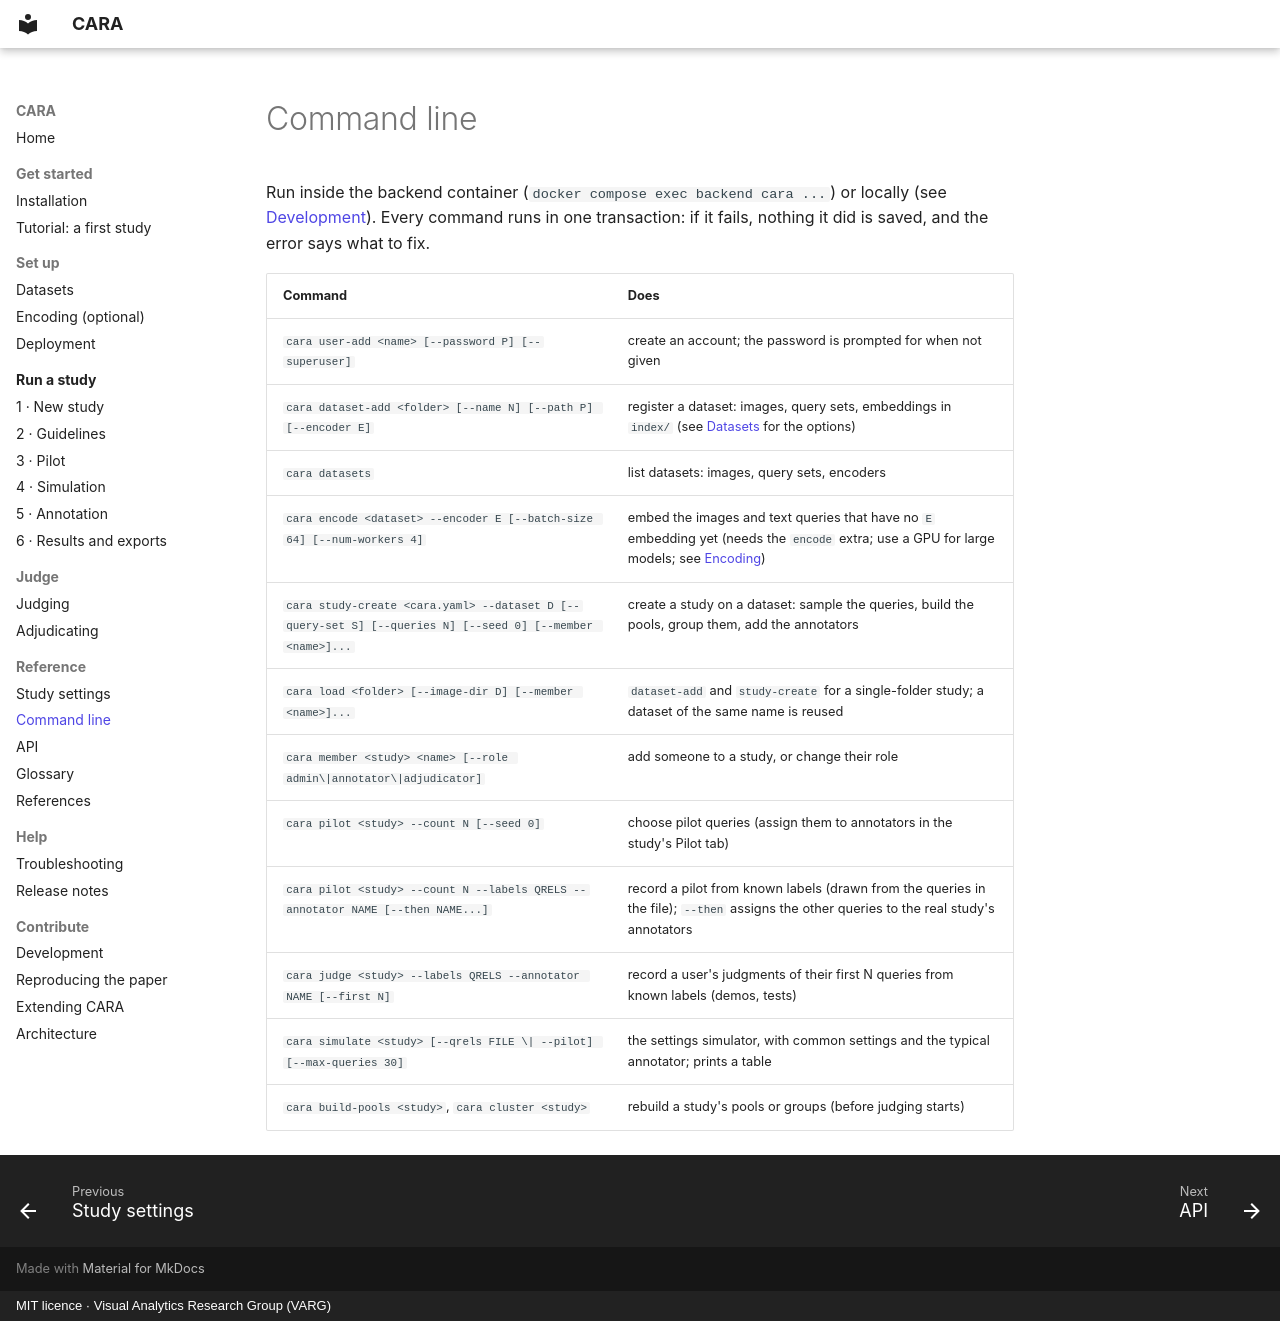

repository: TIBHannover/CARA · page: reference/cli/index.html · generator: mkdocs · copyright: MIT licence · Visual Analytics Research Group (VARG)

# Command line

Run inside the backend container (`docker compose exec backend cara ...`) or locally (see [Development](../development.md)). Every
command runs in one transaction: if it fails, nothing it did is saved, and the error says what to fix.

| Command | Does |
|---|---|
| `cara user-add <name> [--password P] [--superuser]` | create an account; the password is prompted for when not given |
| `cara dataset-add <folder> [--name N] [--path P] [--encoder E]` | register a dataset: images, query sets, embeddings in `index/` (see [Datasets](../setup/datasets.md#adding-a-dataset) for the options) |
| `cara datasets` | list datasets: images, query sets, encoders |
| `cara encode <dataset> --encoder E [--batch-size 64] [--num-workers 4]` | embed the images and text queries that have no `E` embedding yet (needs the `encode` extra; use a GPU for large models; see [Encoding](../setup/encoding.md)) |
| `cara study-create <cara.yaml> --dataset D [--query-set S] [--queries N] [--seed 0] [--member <name>]...` | create a study on a dataset: sample the queries, build the pools, group them, add the annotators |
| `cara load <folder> [--image-dir D] [--member <name>]...` | `dataset-add` and `study-create` for a single-folder study; a dataset of the same name is reused |
| `cara member <study> <name> [--role admin\|annotator\|adjudicator]` | add someone to a study, or change their role |
| `cara pilot <study> --count N [--seed 0]` | choose pilot queries (assign them to annotators in the study's Pilot tab) |
| `cara pilot <study> --count N --labels QRELS --annotator NAME [--then NAME...]` | record a pilot from known labels (drawn from the queries in the file); `--then` assigns the other queries to the real study's annotators |
| `cara judge <study> --labels QRELS --annotator NAME [--first N]` | record a user's judgments of their first N queries from known labels (demos, tests) |
| `cara simulate <study> [--qrels FILE \| --pilot] [--max-queries 30]` | the settings simulator, with common settings and the typical annotator; prints a table |
| `cara build-pools <study>`, `cara cluster <study>` | rebuild a study's pools or groups (before judging starts) |
